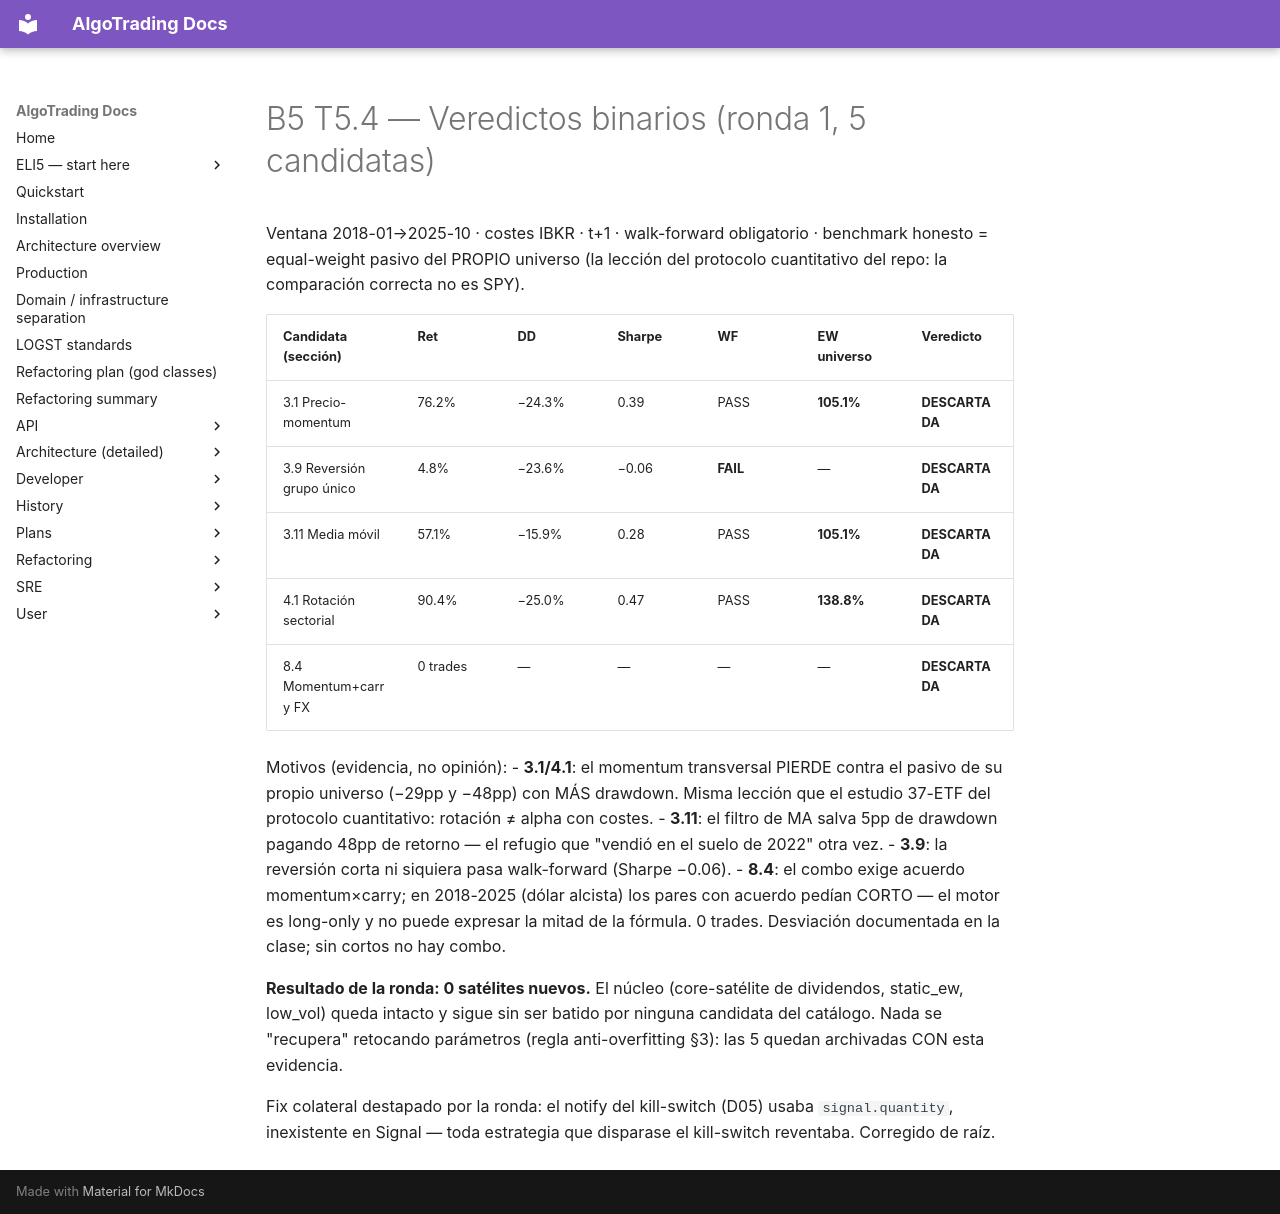

repository: KepaCantero/robotTrading · page: b5/T5.4_veredictos/index.html · generator: mkdocs

# B5 T5.4 — Veredictos binarios (ronda 1, 5 candidatas)

Ventana 2018-01→2025-10 · costes IBKR · t+1 · walk-forward obligatorio ·
benchmark honesto = equal-weight pasivo del PROPIO universo (la lección del
protocolo cuantitativo del repo: la comparación correcta no es SPY).

| Candidata (sección) | Ret | DD | Sharpe | WF | EW universo | Veredicto |
|---|---|---|---|---|---|---|
| 3.1 Precio-momentum | 76.2% | −24.3% | 0.39 | PASS | **105.1%** | **DESCARTADA** |
| 3.9 Reversión grupo único | 4.8% | −23.6% | −0.06 | **FAIL** | — | **DESCARTADA** |
| 3.11 Media móvil | 57.1% | −15.9% | 0.28 | PASS | **105.1%** | **DESCARTADA** |
| 4.1 Rotación sectorial | 90.4% | −25.0% | 0.47 | PASS | **138.8%** | **DESCARTADA** |
| 8.4 Momentum+carry FX | 0 trades | — | — | — | — | **DESCARTADA** |

Motivos (evidencia, no opinión):
- **3.1/4.1**: el momentum transversal PIERDE contra el pasivo de su
  propio universo (−29pp y −48pp) con MÁS drawdown. Misma lección que el
  estudio 37-ETF del protocolo cuantitativo: rotación ≠ alpha con costes.
- **3.11**: el filtro de MA salva 5pp de drawdown pagando 48pp de retorno
  — el refugio que "vendió en el suelo de 2022" otra vez.
- **3.9**: la reversión corta ni siquiera pasa walk-forward (Sharpe −0.06).
- **8.4**: el combo exige acuerdo momentum×carry; en 2018-2025 (dólar
  alcista) los pares con acuerdo pedían CORTO — el motor es long-only y no
  puede expresar la mitad de la fórmula. 0 trades. Desviación documentada
  en la clase; sin cortos no hay combo.

**Resultado de la ronda: 0 satélites nuevos.** El núcleo (core-satélite de
dividendos, static_ew, low_vol) queda intacto y sigue sin ser batido por
ninguna candidata del catálogo. Nada se "recupera" retocando parámetros
(regla anti-overfitting §3): las 5 quedan archivadas CON esta evidencia.

Fix colateral destapado por la ronda: el notify del kill-switch (D05) usaba
`signal.quantity`, inexistente en Signal — toda estrategia que disparase el
kill-switch reventaba. Corregido de raíz.
